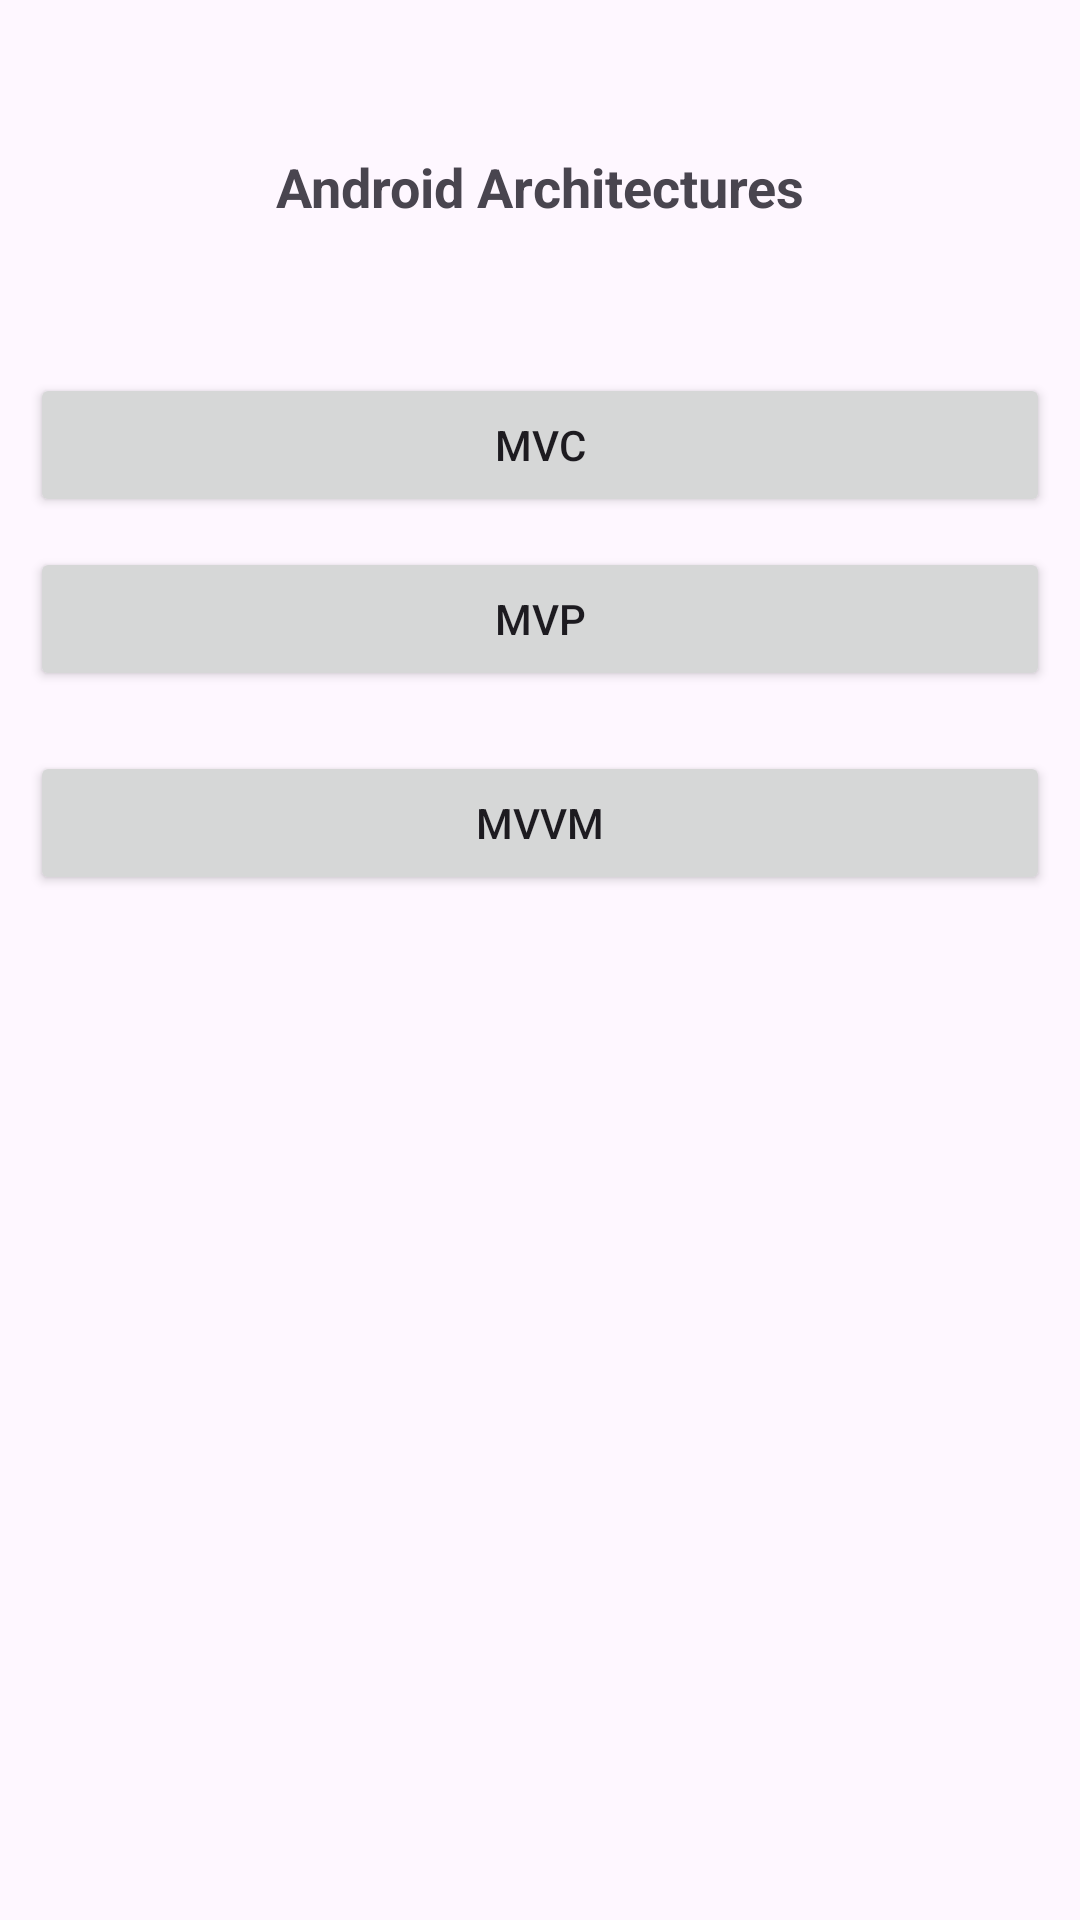

Produce the Android XML layout that renders to this screen, including the resource entries it uses.
<!-- AndroidManifest.xml: application theme Theme.AndroidArchitectures -->
<!-- res/layout/activity_main.xml -->
<?xml version="1.0" encoding="utf-8"?>
<LinearLayout xmlns:android="http://schemas.android.com/apk/res/android"
    xmlns:app="http://schemas.android.com/apk/res-auto"
    xmlns:tools="http://schemas.android.com/tools"
    android:id="@+id/main"
    android:layout_width="match_parent"
    android:layout_height="match_parent"
    android:orientation="vertical"
    tools:context=".MainActivity">

    <TextView
        android:layout_width="match_parent"
        android:layout_height="wrap_content"
        android:layout_marginVertical="50dp"
        android:text="@string/android_architectures"
        android:textAlignment="center"
        android:textSize="18sp"
        android:textStyle="bold" />

    <Button
        android:id="@+id/buttonMVC"
        android:layout_width="match_parent"
        android:layout_height="wrap_content"
        android:layout_marginHorizontal="10dp"
        android:onClick="onMVC"
        android:text="@string/mvc" />

    <Button
        android:id="@+id/buttonMVP"
        android:layout_width="match_parent"
        android:layout_height="wrap_content"
        android:layout_margin="10dp"
        android:onClick="onMVP"
        android:text="@string/mvp" />

    <Button
        android:id="@+id/buttonMVVM"
        android:layout_width="match_parent"
        android:layout_height="wrap_content"
        android:layout_margin="10dp"
        android:onClick="onMVVM"
        android:text="@string/mvvm" />

</LinearLayout>
<!-- resources referenced by this layout -->
<resources>
  <string name="android_architectures">Android Architectures</string>
  <string name="mvc">MVC</string>
  <string name="mvp">MVP</string>
  <string name="mvvm">MVVM</string>
  <style name="Theme.AndroidArchitectures" parent="Base.Theme.AndroidArchitectures" />
  <style name="Base.Theme.AndroidArchitectures" parent="Theme.Material3.DayNight.NoActionBar">
          
          
      </style>
</resources>
